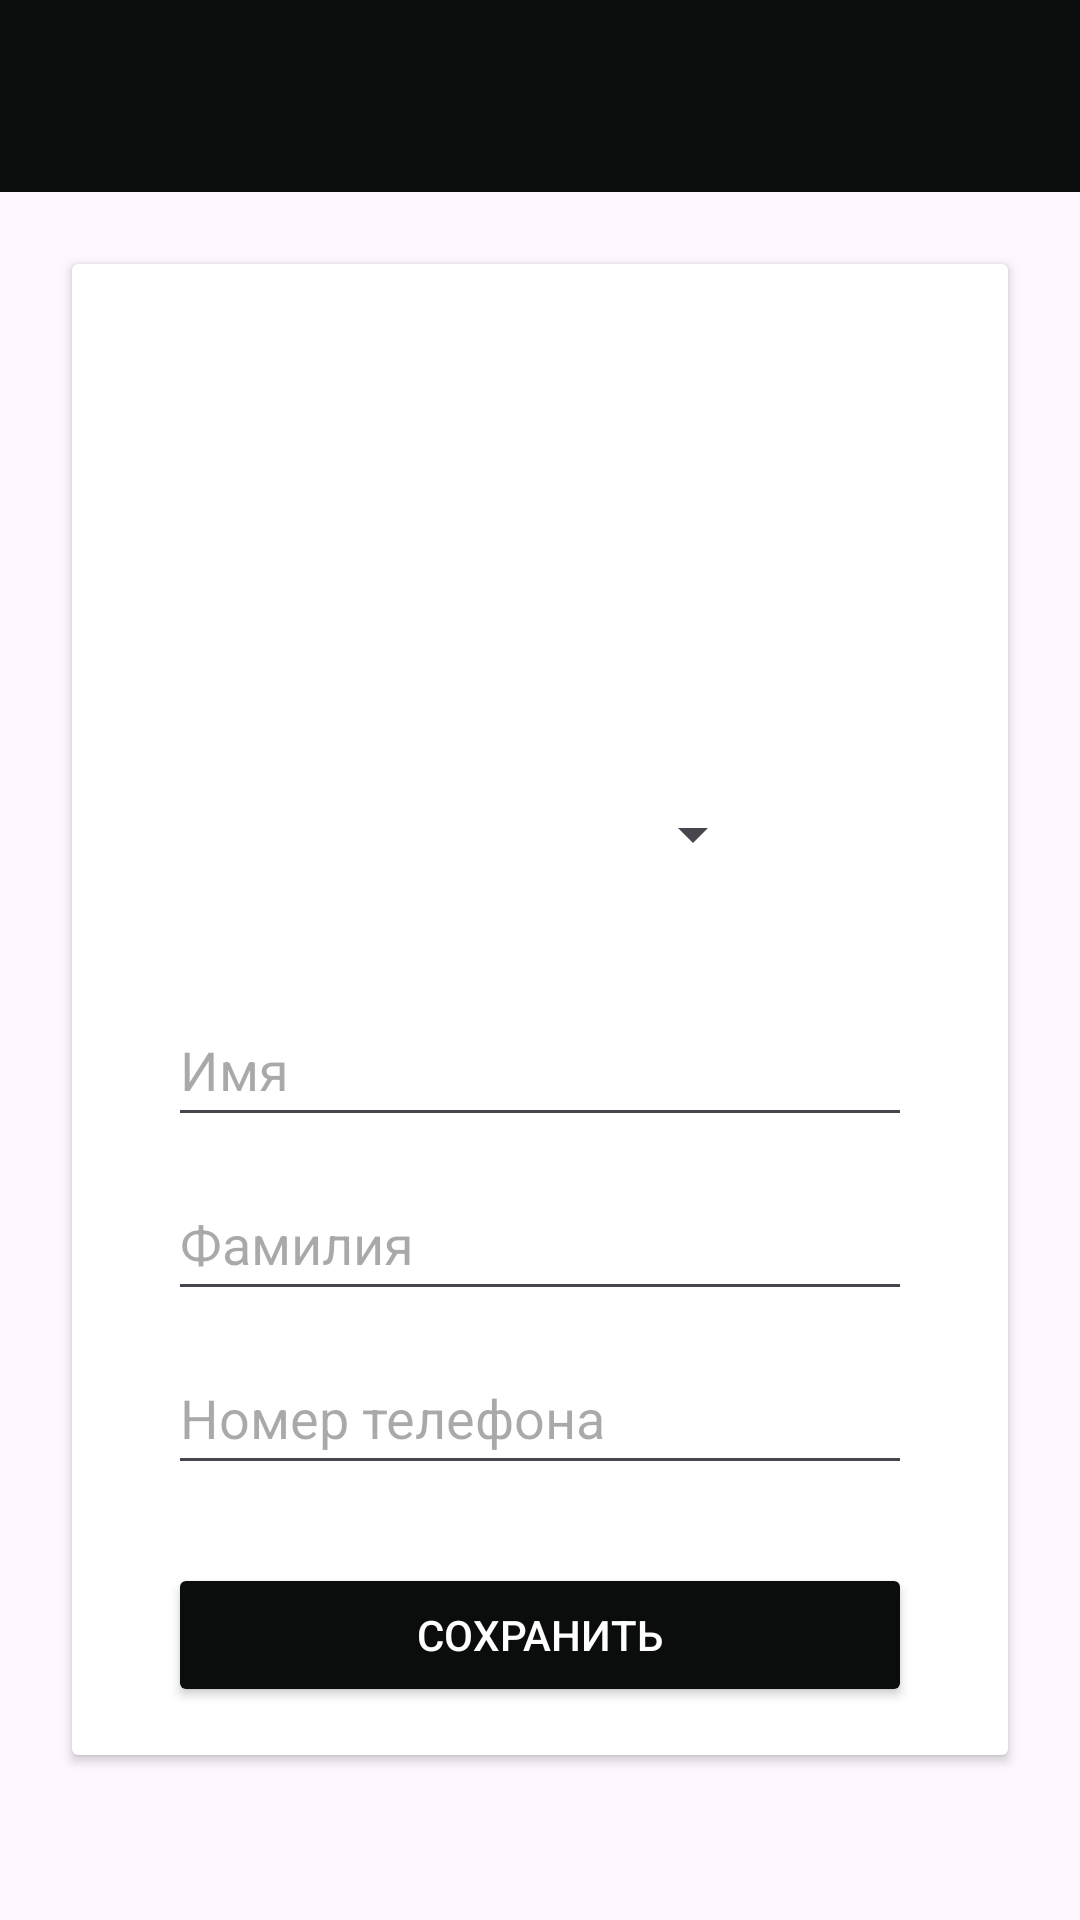

Here is an Android app screen rendered from its layout file. Give the layout XML and the strings, colors and styles it references.
<!-- AndroidManifest.xml: application theme Theme.FragmentManager -->
<!-- res/layout/fragment_user_edit_info.xml -->
<?xml version="1.0" encoding="utf-8"?>
<androidx.constraintlayout.widget.ConstraintLayout xmlns:android="http://schemas.android.com/apk/res/android"
    xmlns:app="http://schemas.android.com/apk/res-auto"
    xmlns:tools="http://schemas.android.com/tools"
    android:layout_width="match_parent"
    android:layout_height="match_parent"
    tools:context=".ui.fragments.task_2.UserEditInfoFragment">

    <androidx.appcompat.widget.Toolbar
        android:id="@+id/toolbar"
        android:layout_width="0dp"
        android:layout_height="wrap_content"
        android:background="@color/tool_bar"
        android:minHeight="?attr/actionBarSize"
        android:theme="?attr/actionBarTheme"
        app:layout_constraintEnd_toEndOf="parent"
        app:layout_constraintStart_toStartOf="parent"
        app:layout_constraintTop_toTopOf="parent" />

    <ImageView
        android:id="@+id/icBack"
        android:layout_width="wrap_content"
        android:layout_height="wrap_content"
        android:layout_marginStart="16dp"
        app:layout_constraintBottom_toBottomOf="@+id/toolbar"
        app:layout_constraintStart_toStartOf="parent"
        app:layout_constraintTop_toTopOf="parent"
        app:srcCompat="@drawable/ic_back"
        app:tint="@color/white" />

    <androidx.cardview.widget.CardView
        android:layout_width="0dp"
        android:layout_height="wrap_content"
        android:layout_marginStart="24dp"
        android:layout_marginTop="24dp"
        android:layout_marginEnd="24dp"
        app:layout_constraintEnd_toEndOf="parent"
        app:layout_constraintStart_toStartOf="parent"
        app:layout_constraintTop_toBottomOf="@+id/toolbar">

        <androidx.constraintlayout.widget.ConstraintLayout
            android:layout_width="match_parent"
            android:layout_height="match_parent">

            <ImageView
                android:id="@+id/imgUser"
                android:layout_width="150dp"
                android:layout_height="150dp"
                android:layout_marginTop="16dp"
                android:scaleType="centerCrop"
                android:src="@drawable/ic_launcher_foreground"
                app:layout_constraintEnd_toEndOf="parent"
                app:layout_constraintStart_toStartOf="parent"
                app:layout_constraintTop_toTopOf="parent" />

            <LinearLayout
                android:id="@+id/linearLayout"
                android:layout_width="match_parent"
                android:layout_height="match_parent"
                android:layout_marginStart="32dp"
                android:layout_marginTop="24dp"
                android:layout_marginEnd="32dp"
                android:orientation="vertical"
                app:layout_constraintEnd_toEndOf="parent"
                app:layout_constraintStart_toStartOf="parent"
                app:layout_constraintTop_toBottomOf="@+id/spinner">

                <EditText
                    android:id="@+id/edFirstName"
                    android:layout_width="match_parent"
                    android:layout_height="wrap_content"
                    android:layout_marginTop="5dp"
                    android:layout_marginBottom="5dp"
                    android:ems="10"
                    android:hint="@string/ed_hint_first_name"
                    android:inputType="text"
                    android:minHeight="48dp"
                    android:textColor="@color/black" />

                <EditText
                    android:id="@+id/edSecondName"
                    android:layout_width="match_parent"
                    android:layout_height="wrap_content"
                    android:layout_marginTop="5dp"
                    android:layout_marginBottom="5dp"
                    android:ems="10"
                    android:hint="@string/ed_hint_last_name"
                    android:inputType="text"
                    android:minHeight="48dp"
                    android:textColor="@color/black" />

                <EditText
                    android:id="@+id/edPhoneNumber"
                    android:layout_width="match_parent"
                    android:layout_height="wrap_content"
                    android:layout_marginTop="5dp"
                    android:layout_marginBottom="10dp"
                    android:ems="10"
                    android:hint="@string/ed_hint_phone"
                    android:inputType="number"
                    android:minHeight="48dp"
                    android:textColor="@color/black" />
            </LinearLayout>

            <Button
                android:id="@+id/bSave"
                android:layout_width="0dp"
                android:layout_height="wrap_content"
                android:layout_marginTop="16dp"
                android:layout_marginBottom="16dp"
                android:backgroundTint="@color/tool_bar"
                android:text="@string/b_save"
                app:layout_constraintBottom_toBottomOf="parent"
                app:layout_constraintEnd_toEndOf="@+id/linearLayout"
                app:layout_constraintStart_toStartOf="@+id/linearLayout"
                app:layout_constraintTop_toBottomOf="@+id/linearLayout" />

            <Spinner
                android:id="@+id/spinner"
                android:layout_width="0dp"
                android:layout_height="wrap_content"
                android:entries="@array/list_image_url"
                android:minHeight="48dp"
                app:layout_constraintEnd_toEndOf="@+id/imgUser"
                app:layout_constraintStart_toStartOf="@+id/imgUser"
                app:layout_constraintTop_toBottomOf="@+id/imgUser" />

        </androidx.constraintlayout.widget.ConstraintLayout>

    </androidx.cardview.widget.CardView>

</androidx.constraintlayout.widget.ConstraintLayout>
<!-- resources referenced by this layout -->
<resources>
  <string-array name="list_image_url">
          <item>https://images.wallpaperscraft.ru/image/single/liudi_zontiki_ulitsa_1187450_360x640.jpg</item>
          <item>https://placekitten.com/640/360</item>
          <item>https://placebear.com/640/360</item>
          <item>https://images.wallpaperscraft.ru/image/single/skala_relef_priroda_1191064_360x640.jpg</item>
          <item>https://images.wallpaperscraft.ru/image/single/kot_pitomets_geterohromiia_1191672_360x640.jpg</item>
          <item>https://images.wallpaperscraft.ru/image/single/malchik_eda_rumianets_1191712_360x640.jpg</item>
          <item>https://images.wallpaperscraft.ru/image/single/mustang_gt_mustang_avtomobil_1191100_360x640.jpg</item>
          <item>https://images.wallpaperscraft.ru/image/single/dikij_kot_kot_pushistyj_1191057_360x640.jpg</item>
          <item>https://images.wallpaperscraft.ru/image/single/futbolnyj_miach_futbol_gazon_121273_360x640.jpg</item>
          <item>https://images.wallpaperscraft.ru/image/single/rebenok_futbolist_futbol_122132_360x640.jpg</item>
      </string-array>
  <color name="black">#FF000000</color>
  <color name="tool_bar">#0b0d0c</color>
  <color name="white">#FFFFFFFF</color>
  <string name="b_save">Сохранить</string>
  <string name="ed_hint_first_name">Имя</string>
  <string name="ed_hint_last_name">Фамилия</string>
  <string name="ed_hint_phone">Номер телефона</string>
  <style name="Theme.FragmentManager" parent="Base.Theme.FragmentManager" />
  <style name="Base.Theme.FragmentManager" parent="Theme.Material3.DayNight.NoActionBar">
          
          
  
          <item name="android:statusBarColor">@color/black</item>
          <item name="android:textColorPrimary">@color/white</item>
          <item name="iconTint">@color/white</item>
  
      </style>
</resources>
